Run: headless pygame with SDL's dummy video driver; simulated clock (each Clock.tick advances the game by its frame time, no real sleeping); random seed 0; keys injected as events and as key.get_pressed() state; no mouse input.
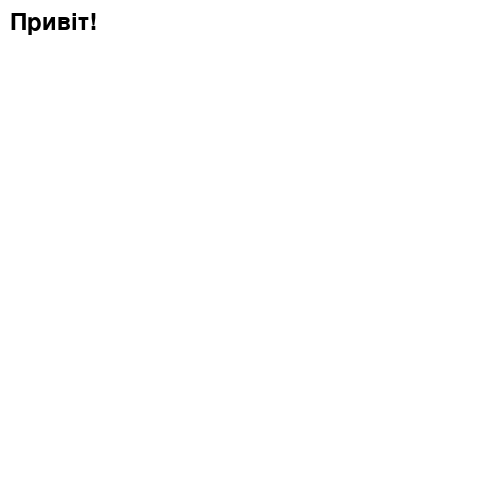
Frame 1 of 4 · flips 1–60 · no input
Frame 2 of 4 · flips 61–180 · tapped SPACE, RETURN · held RIGHT (→), D · screen unchanged from frame 1, image omitted
Frame 3 of 4 · flips 181–300 · held DOWN (↓), S · screen unchanged from frame 2, image omitted
Frame 4 of 4 · flips 301–420 · held LEFT (←), A, UP (↑), W · screen unchanged from frame 3, image omitted

The pygame program that drew these frames:

# імпорт бібліотеки pygame
import pygame
pygame.init()

# створення головного вікна
window = pygame.display.set_mode((500, 500))

# кольори
white = (255, 255, 255)


# створення об'єкту "годинник" для встановлення частоти кадрів
clock = pygame.time.Clock()

'''----------start----------'''
# Шрифт та розмір
font = pygame.font.Font(None, 36) # 36 - це розмір тексту, при потребі можна змінити на бажаний розмір
text = font.render("Привіт!", True, (0,0,0)) # "Привіт!" - текст, який виводиться; (0,0,0) - колір у форматі RGB
'''-----------end-----------'''

# головний цикл гри
game = True
while game:
    window.fill(white)

    for event in pygame.event.get():
        if event.type == pygame.QUIT:
            game = False

    '''----------start----------'''
    window.blit(text, (10,10)) # (10,10) - координати розміщення тексту
    '''-----------end-----------'''

    # задання частоти кадрів та оновлення екрану
    clock.tick(30)
    pygame.display.update()

pygame.quit()
